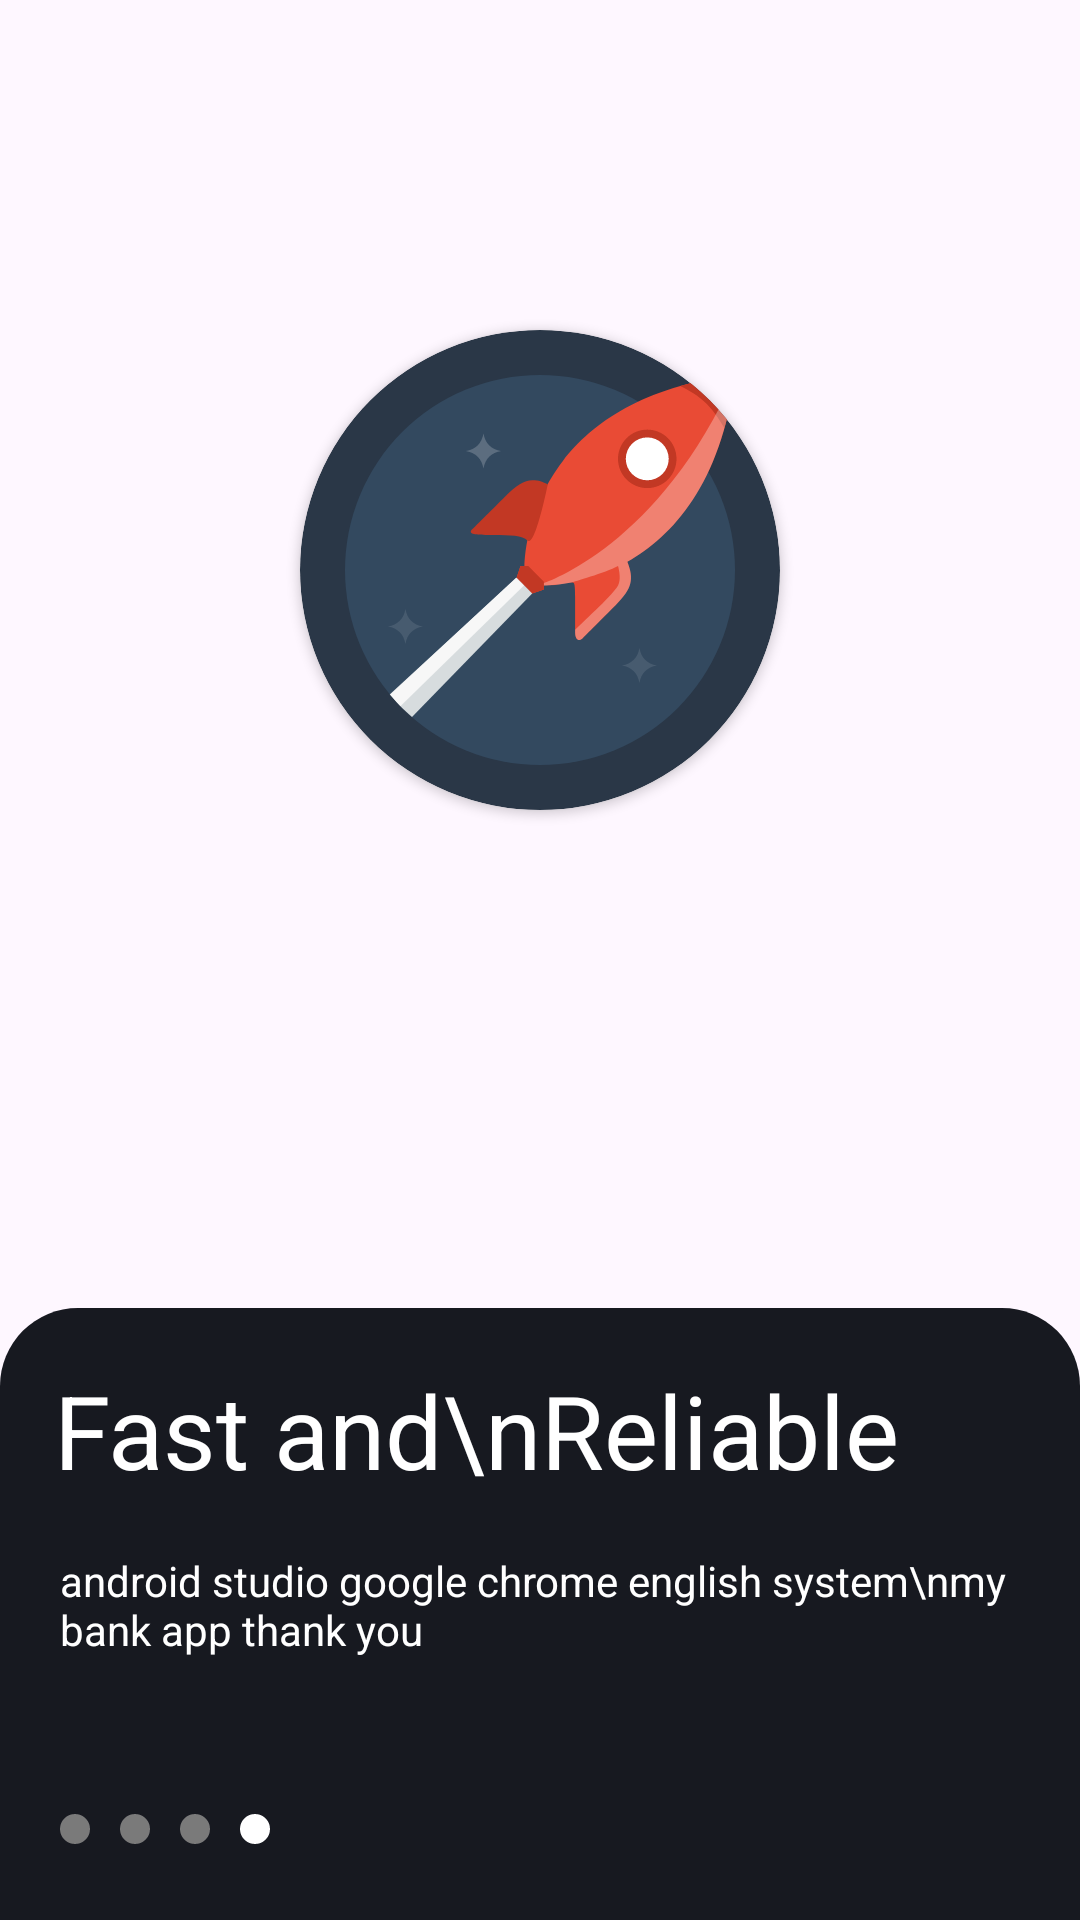

Write the Android layout XML for this screen, with the resource values it uses.
<!-- AndroidManifest.xml: application theme Theme.Bank3App -->
<!-- res/layout/activity_start4.xml -->
<?xml version="1.0" encoding="utf-8"?>
<FrameLayout xmlns:android="http://schemas.android.com/apk/res/android"
    xmlns:app="http://schemas.android.com/apk/res-auto"
    xmlns:tools="http://schemas.android.com/tools"
    android:layout_width="match_parent"
    android:layout_height="match_parent"
    tools:context=".start_window.Start4Activity">

    <LinearLayout
        android:layout_width="match_parent"
        android:layout_height="match_parent"
        android:orientation="vertical">

        <androidx.cardview.widget.CardView
            android:layout_width="160dp"
            android:layout_height="160dp"
            android:layout_gravity="center"
            android:layout_marginTop="110dp"
            android:backgroundTint="#2A3747"
            app:cardCornerRadius="80dp">

            <ImageView
                android:layout_width="130dp"
                android:layout_height="130dp"
                android:layout_gravity="center"
                android:src="@drawable/rocket" />
        </androidx.cardview.widget.CardView>

        <LinearLayout
            android:layout_width="match_parent"
            android:layout_height="match_parent"
            android:layout_marginTop="166dp"
            android:backgroundTint="@color/background"
            android:background="@drawable/background_shape"
            android:orientation="vertical">

            <TextView
                android:layout_width="wrap_content"
                android:layout_height="wrap_content"
                android:layout_margin="18dp"
                android:text="Fast and\nReliable"
                android:textColor="@color/white"
                android:textSize="34sp"
                android:textStyle="normal" />

            <TextView
                android:layout_width="wrap_content"
                android:layout_height="wrap_content"
                android:layout_marginStart="20dp"
                android:text="android studio google chrome english system\nmy bank app thank you"
                android:textColor="@color/white"
                android:textSize="14sp"
                android:textStyle="normal" />

            <LinearLayout
                android:layout_width="match_parent"
                android:layout_height="wrap_content"
                android:layout_marginTop="22dp"
                android:layout_weight="1"
                android:orientation="horizontal">

                <ImageView
                    android:layout_width="10dp"
                    android:layout_height="10dp"
                    android:layout_marginStart="20dp"
                    android:layout_marginTop="30dp"
                    android:src="@drawable/bg_view_grey_oval"
                    app:tint="#7A7A7A" />

                <ImageView
                    android:layout_width="10dp"
                    android:layout_height="10dp"
                    android:layout_marginStart="10dp"
                    android:layout_marginTop="30dp"
                    android:src="@drawable/bg_view_grey_oval"
                    app:tint="#7A7A7A" />

                <ImageView
                    android:layout_width="10dp"
                    android:layout_height="10dp"
                    android:layout_marginStart="10dp"
                    android:layout_marginTop="30dp"
                    android:src="@drawable/bg_view_grey_oval"
                    app:tint="#7A7A7A" />

                <ImageView
                    android:layout_width="10dp"
                    android:layout_height="10dp"
                    android:layout_marginStart="10dp"
                    android:layout_marginTop="30dp"
                    android:src="@drawable/bg_view_grey_oval"
                    app:tint="@color/white" />

                <ImageView
                    android:id="@+id/nextbtn4"
                    android:layout_width="50dp"
                    android:layout_height="50dp"
                    android:layout_marginStart="210dp"
                    android:layout_marginTop="10dp"
                    android:src="@drawable/baseline_arrow_circle_right_24"
                    app:tint="@color/white" />
            </LinearLayout>
        </LinearLayout>
    </LinearLayout>
</FrameLayout>
<!-- resources referenced by this layout -->
<resources>
  <color name="background">#171920</color>
  <color name="white">#FFFFFFFF</color>
  <!-- drawable background_shape (drawable) -->
  <?xml version="1.0" encoding="utf-8"?>
  <shape xmlns:android="http://schemas.android.com/apk/res/android">
      <solid android:color="@color/white" />
  
      <corners
          android:topLeftRadius="26dp"
          android:topRightRadius="26dp" />
  
  </shape>
  <!-- drawable bg_view_grey_oval (drawable) -->
  <?xml version="1.0" encoding="utf-8"?>
  <shape xmlns:android="http://schemas.android.com/apk/res/android"
      android:shape="oval">
  
      <solid android:color="@android:color/darker_gray"/>
      <size android:width="15dp"
          android:height="15dp"/>
  
  </shape>
  <!-- drawable rocket: vector/xml drawable (drawable, 3496 chars, omitted) -->
  <style name="Theme.Bank3App" parent="Base.Theme.Bank3App" />
  <style name="Base.Theme.Bank3App" parent="Theme.Material3.DayNight.NoActionBar">
          
          
      </style>
</resources>
